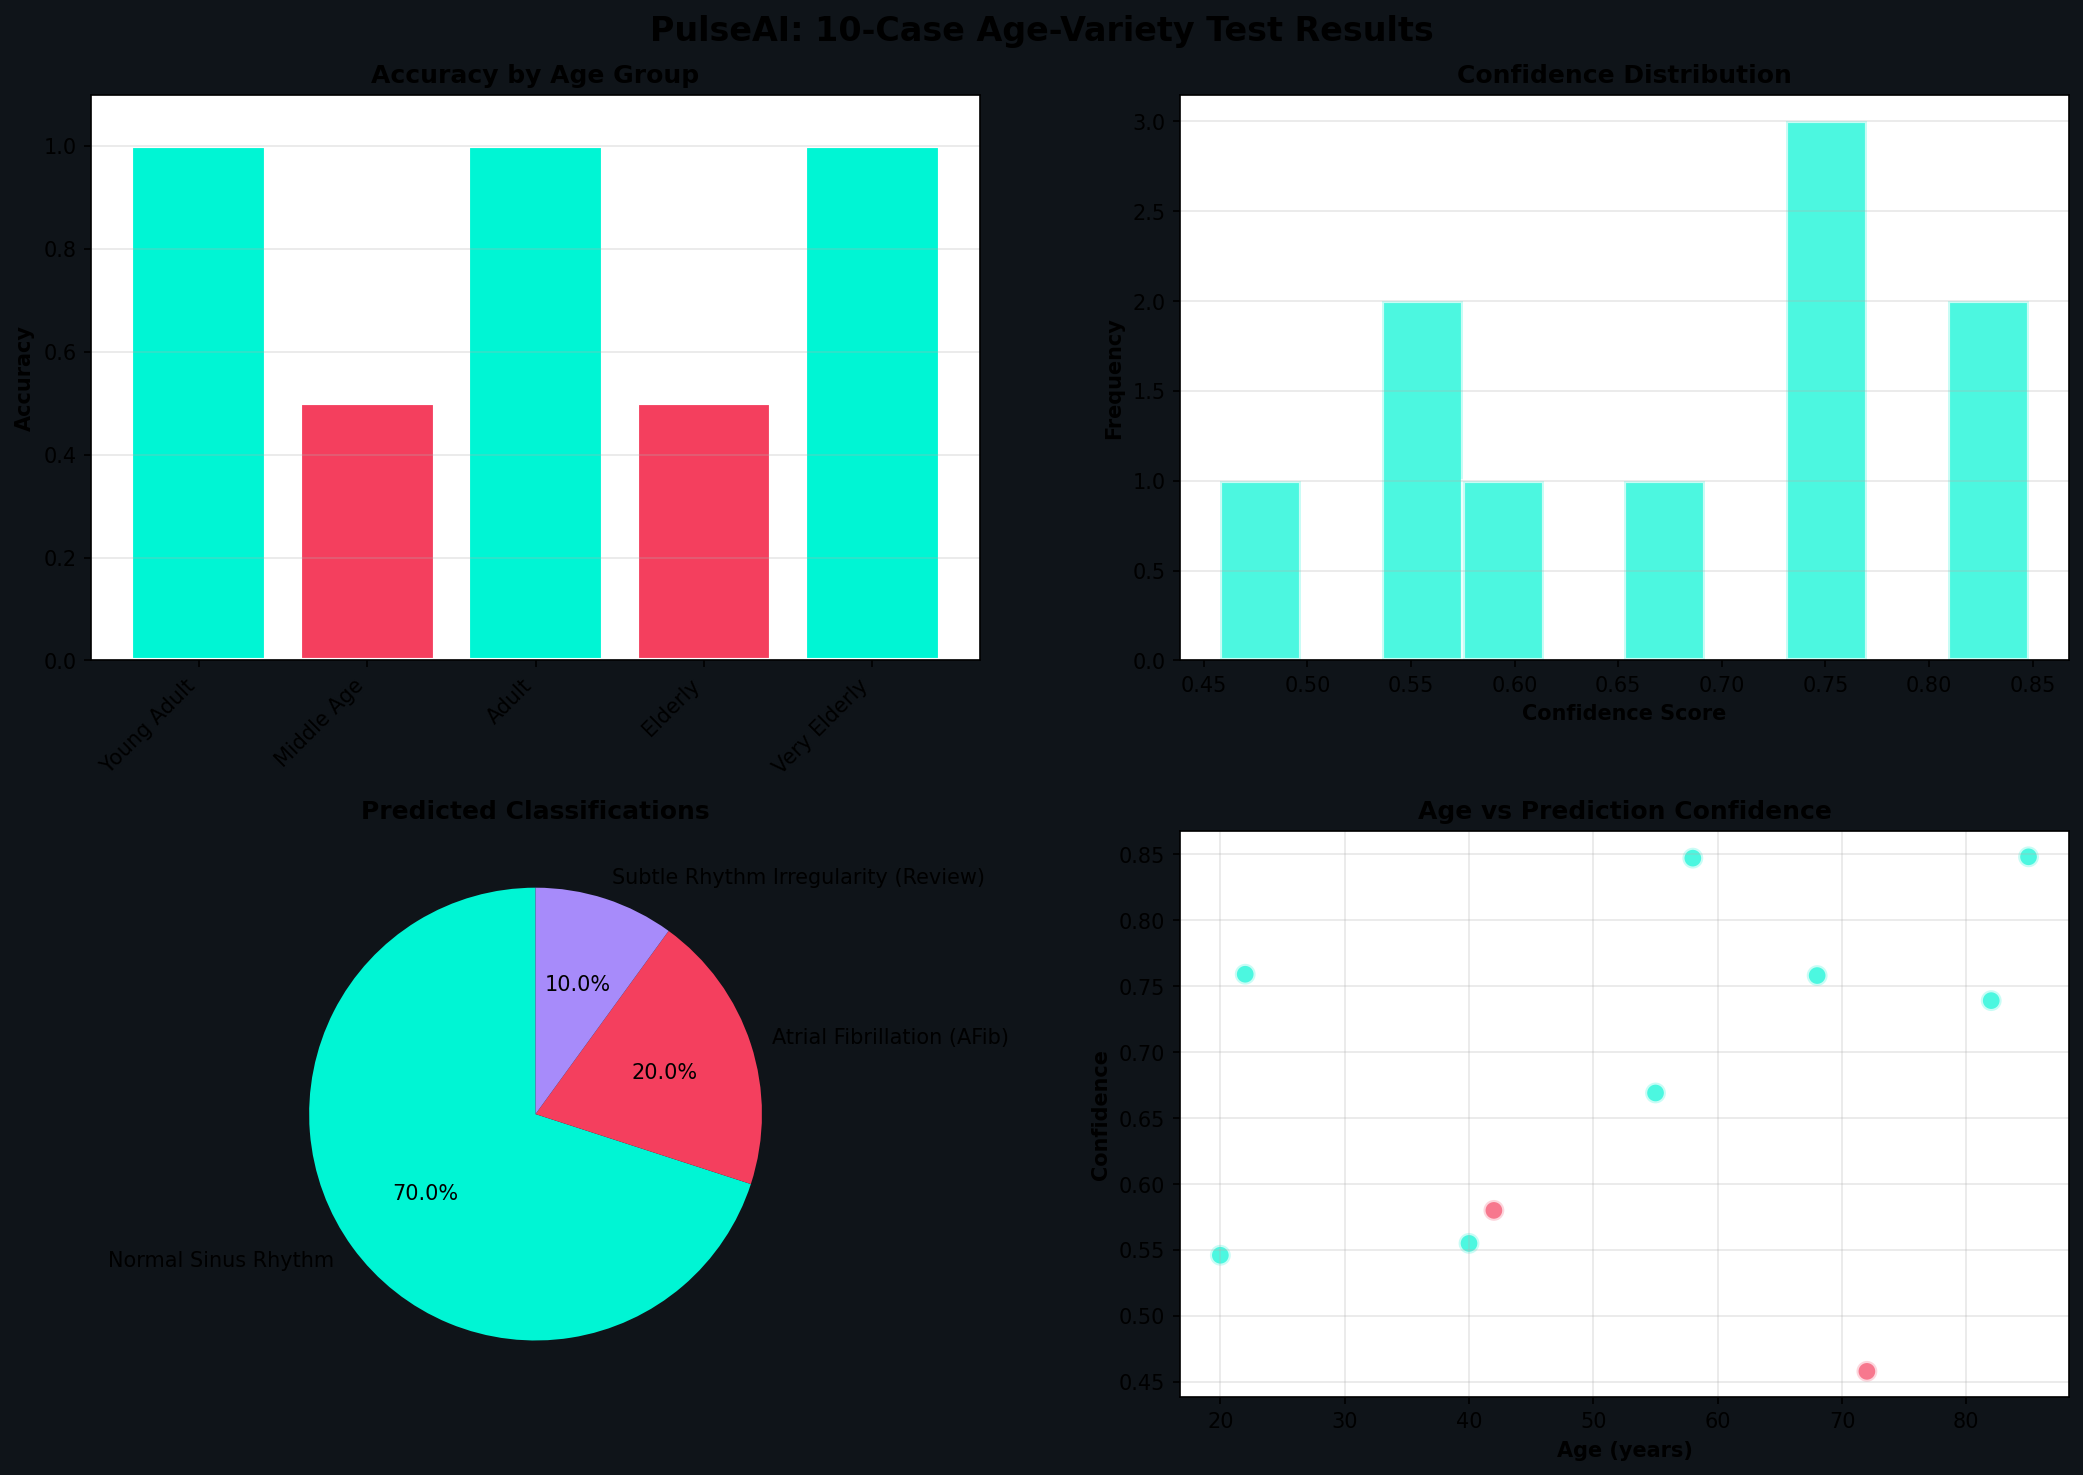

The data file committed next to this chart (first rows):
case_id, age, age_group, scenario, condition, expected, predicted, confidence, heart_rate_bpm, rr_cv, signal_quality, is_arrhythmia, model_used, timestamp, match
1, 22, Young Adult (18-25), Light activity - resting, Normal Sinus Rhythm, Normal Sinus Rhythm, Normal Sinus Rhythm, 0.759, , , fair, False, keras:hctg_net_model.h5, 2026-03-29T16:27:36.008927, True
2, 20, Young Adult (18-25), Post-exercise recovery, Normal Sinus Rhythm, Normal Sinus Rhythm, Normal Sinus Rhythm, 0.546, 93.0, 0.029, good, False, keras:hctg_net_model.h5, 2026-03-29T16:27:36.304151, True
3, 40, Middle Age (35-45), Moderate exercise - gym session, Normal Sinus Rhythm (elevated HR), Normal Sinus Rhythm, Normal Sinus Rhythm, 0.555, 108.5, 0.024, good, False, keras:hctg_net_model.h5, 2026-03-29T16:27:36.568925, True
4, 42, Middle Age (35-45), At rest - stress test result, Atrial Fibrillation Risk, Atrial Fibrillation (AFib), Subtle Rhythm Irregularity (Review), 0.58, 77.5, 0.018, good, False, keras:hctg_net_model.h5, 2026-03-29T16:27:36.825501, False
5, 55, Adult (50-60), Baseline - morning checkup, Normal Sinus Rhythm, Normal Sinus Rhythm, Normal Sinus Rhythm, 0.669, , , fair, False, keras:hctg_net_model.h5, 2026-03-29T16:27:37.086039, True
6, 58, Adult (50-60), Symptomatic - palpitations, Possible AFib, Atrial Fibrillation (AFib), Atrial Fibrillation (AFib), 0.847, 110.7, 0.236, good, True, keras:hctg_net_model.h5, 2026-03-29T16:27:37.394593, True
7, 68, Elderly (65-75), Healthy - routine checkup, Normal Sinus Rhythm, Normal Sinus Rhythm, Normal Sinus Rhythm, 0.758, , , fair, False, keras:hctg_net_model.h5, 2026-03-29T16:27:37.698037, True
8, 72, Elderly (65-75), Symptomatic - irregular heartbeats, Premature Ventricular Contractions, Other Arrhythmia, Normal Sinus Rhythm, 0.458, 129.3, 0.134, good, False, keras:hctg_net_model.h5, 2026-03-29T16:27:38.008678, False
9, 82, Very Elderly (80+), Baseline - bradycardia normal, Normal Sinus Rhythm (slow), Normal Sinus Rhythm, Normal Sinus Rhythm, 0.739, , , fair, False, keras:hctg_net_model.h5, 2026-03-29T16:27:38.262622, True
10, 85, Very Elderly (80+), Symptomatic - rapid irregular, AFib with Rapid Ventricular Response, Atrial Fibrillation (AFib), Atrial Fibrillation (AFib), 0.848, 143.5, 0.093, good, True, keras:hctg_net_model.h5, 2026-03-29T16:27:38.516046, True
